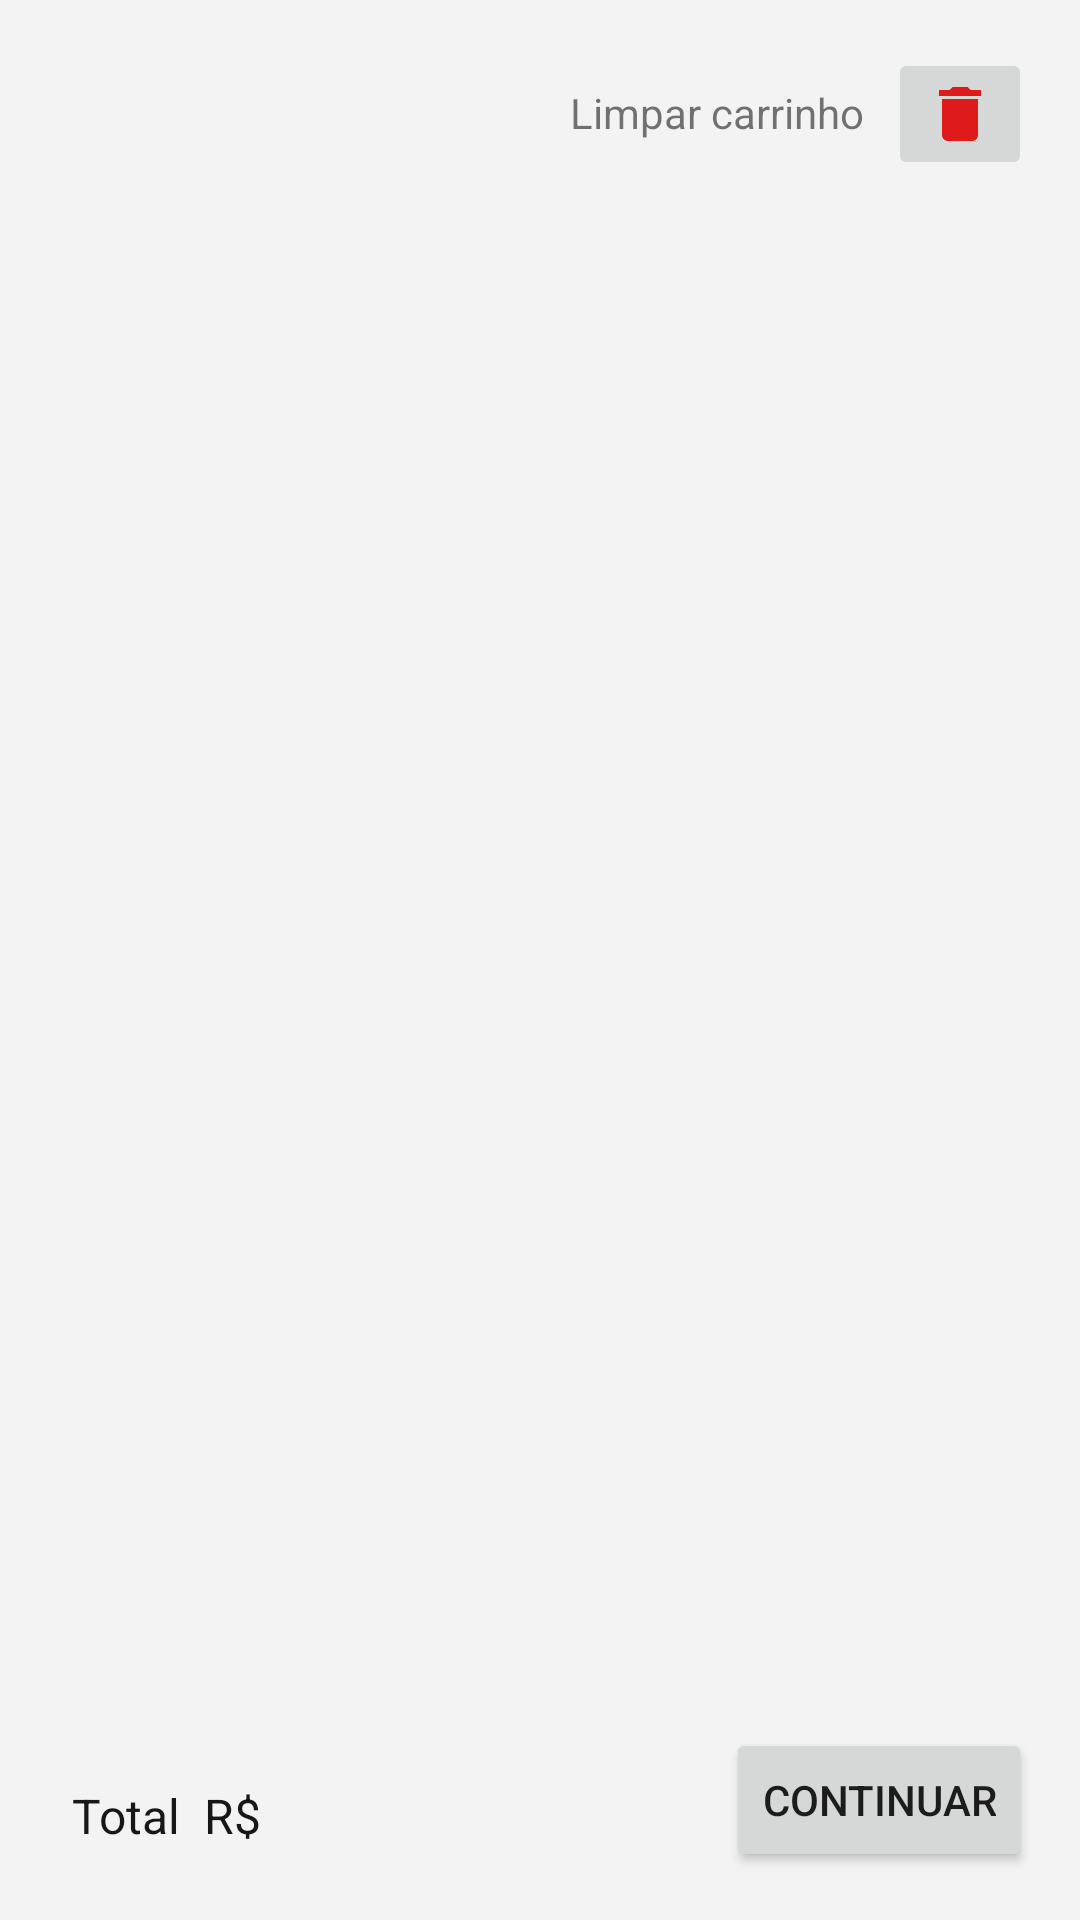

Produce the Android XML layout that renders to this screen, including the resource entries it uses.
<!-- AndroidManifest.xml: application theme Theme.Projeto_Brillare -->
<!-- res/layout/fragment_carrinho.xml -->
<FrameLayout xmlns:android="http://schemas.android.com/apk/res/android"
    xmlns:app="http://schemas.android.com/apk/res-auto"
    xmlns:tools="http://schemas.android.com/tools"
    android:layout_width="match_parent"
    android:layout_height="match_parent"
    android:background="@color/branco"
    android:clickable="true"
    tools:context="fragments.CarrinhoFragment">

    <androidx.constraintlayout.widget.ConstraintLayout
        android:layout_width="match_parent"
        android:layout_height="match_parent">

        <androidx.recyclerview.widget.RecyclerView
            android:id="@+id/recyclerViewFragment"
            android:layout_width="0dp"
            android:layout_height="0dp"
            android:layout_marginStart="16dp"
            android:layout_marginTop="16dp"
            android:layout_marginEnd="16dp"
            android:layout_marginBottom="8dp"
            app:layout_constraintBottom_toTopOf="@+id/btnContinuarCarrinho"
            app:layout_constraintEnd_toEndOf="parent"
            app:layout_constraintStart_toStartOf="parent"
            app:layout_constraintTop_toBottomOf="@+id/imgBtnLixeira" />

        <Button
            android:id="@+id/btnContinuarCarrinho"
            android:layout_width="wrap_content"
            android:layout_height="wrap_content"
            android:layout_marginEnd="16dp"
            android:layout_marginBottom="16dp"
            android:text="@string/txtContinua"
            app:layout_constraintBottom_toBottomOf="parent"
            app:layout_constraintEnd_toEndOf="parent" />

        <TextView
            android:id="@+id/textView17"
            android:layout_width="wrap_content"
            android:layout_height="wrap_content"
            android:layout_marginStart="24dp"
            android:layout_marginBottom="24dp"
            android:text="@string/valorTotal"
            android:textColor="@color/preto"
            android:textSize="16dp"
            app:layout_constraintBottom_toBottomOf="parent"
            app:layout_constraintStart_toStartOf="parent" />

        <TextView
            android:id="@+id/txt"
            android:layout_width="wrap_content"
            android:layout_height="wrap_content"
            android:layout_marginStart="8dp"
            android:layout_marginBottom="24dp"
            android:text="@string/real"
            android:textColor="@color/preto"
            android:textSize="16dp"
            app:layout_constraintBottom_toBottomOf="parent"
            app:layout_constraintStart_toEndOf="@+id/textView17" />

        <TextView
            android:id="@+id/txtValorTotal"
            android:layout_width="wrap_content"
            android:layout_height="wrap_content"
            android:layout_marginStart="4dp"
            android:layout_marginBottom="24dp"
            android:textColor="@color/preto"
            android:textSize="16dp"
            app:layout_constraintBottom_toBottomOf="parent"
            app:layout_constraintStart_toEndOf="@+id/txt" />

        <ImageButton
            android:id="@+id/imgBtnLixeira"
            android:layout_width="wrap_content"
            android:layout_height="wrap_content"
            android:layout_marginTop="16dp"
            android:layout_marginEnd="16dp"
            android:src="@drawable/icon_lixeira"
            app:layout_constraintEnd_toEndOf="parent"
            app:layout_constraintTop_toTopOf="parent" />

        <TextView
            android:id="@+id/textView13"
            android:layout_width="wrap_content"
            android:layout_height="wrap_content"
            android:layout_marginTop="28dp"
            android:layout_marginEnd="8dp"
            android:text="@string/txtLimparCarrinho"
            app:layout_constraintEnd_toStartOf="@+id/imgBtnLixeira"
            app:layout_constraintTop_toTopOf="parent" />

    </androidx.constraintlayout.widget.ConstraintLayout>

</FrameLayout>
<!-- resources referenced by this layout -->
<resources>
  <color name="branco">#F3F3F3</color>
  <color name="preto">#171717</color>
  <!-- drawable icon_lixeira (drawable) -->
  <vector android:height="24dp" android:tint="@color/vermelho"
      android:viewportHeight="24" android:viewportWidth="24"
      android:width="24dp" xmlns:android="http://schemas.android.com/apk/res/android">
      <path android:fillColor="@android:color/white" android:pathData="M6,19c0,1.1 0.9,2 2,2h8c1.1,0 2,-0.9 2,-2V7H6v12zM19,4h-3.5l-1,-1h-5l-1,1H5v2h14V4z"/>
  </vector>
  <string name="real">R$</string>
  <string name="txtContinua">Continuar</string>
  <string name="txtLimparCarrinho">Limpar carrinho</string>
  <string name="valorTotal">Total</string>
  <style name="Theme.Projeto_Brillare" parent="Theme.MaterialComponents.DayNight.NoActionBar">
          
          <item name="colorPrimary">#6E30E7</item>
          <item name="colorPrimaryVariant">@color/purple_700</item>
          <item name="colorOnPrimary">@color/white</item>
          
          <item name="colorSecondary">@color/teal_200</item>
          <item name="colorSecondaryVariant">@color/teal_700</item>
          <item name="colorOnSecondary">@color/black</item>
          
          <item name="android:statusBarColor">?attr/colorPrimaryVariant</item>
          
      </style>
  <color name="vermelho">#DE1A1A</color>
  <color name="purple_700">#FF3700B3</color>
  <color name="white">#FFFFFFFF</color>
  <color name="teal_200">#FF03DAC5</color>
  <color name="teal_700">#FF018786</color>
  <color name="black">#FF000000</color>
</resources>
